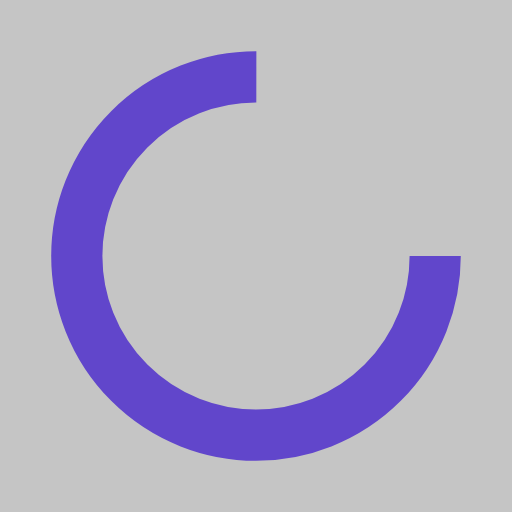
t = 0.00 s
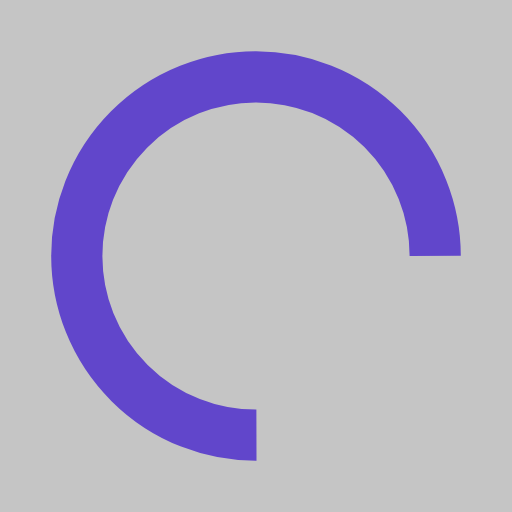
t = 0.23 s
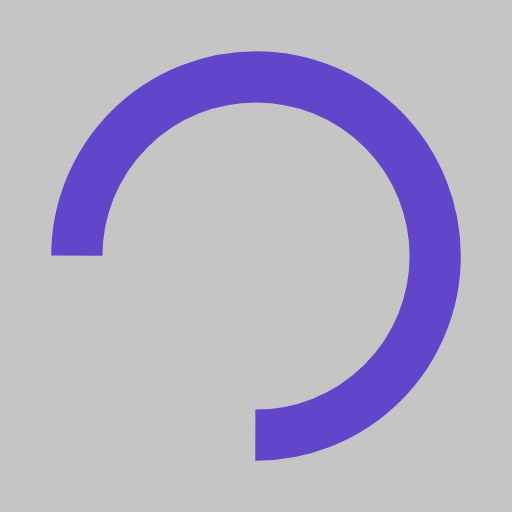
t = 0.46 s
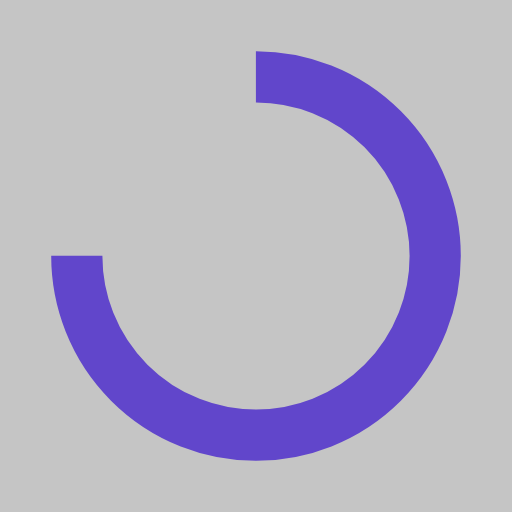
t = 0.69 s

The animated SVG that drew these frames (rendered in a browser with its animation timeline set to each time). Animation: 1 SMIL element (animateTransform=1); one cycle of 0.92 s, repeats indefinitely.

<svg xmlns="http://www.w3.org/2000/svg" viewBox="0 0 100 100" preserveAspectRatio="xMidYMid" width="200" height="200" style="shape-rendering: auto; display: block; background: rgb(197, 197, 197);" xmlns:xlink="http://www.w3.org/1999/xlink"><g><circle stroke-dasharray="164.93361431346415 56.97787143782138" r="35" stroke-width="10" stroke="#6146cb" fill="none" cy="50" cx="50">
  <animateTransform keyTimes="0;1" values="0 50 50;360 50 50" dur="0.9174311926605504s" repeatCount="indefinite" type="rotate" attributeName="transform"></animateTransform>
</circle><g></g></g><!-- [ldio] generated by https://loading.io --></svg>